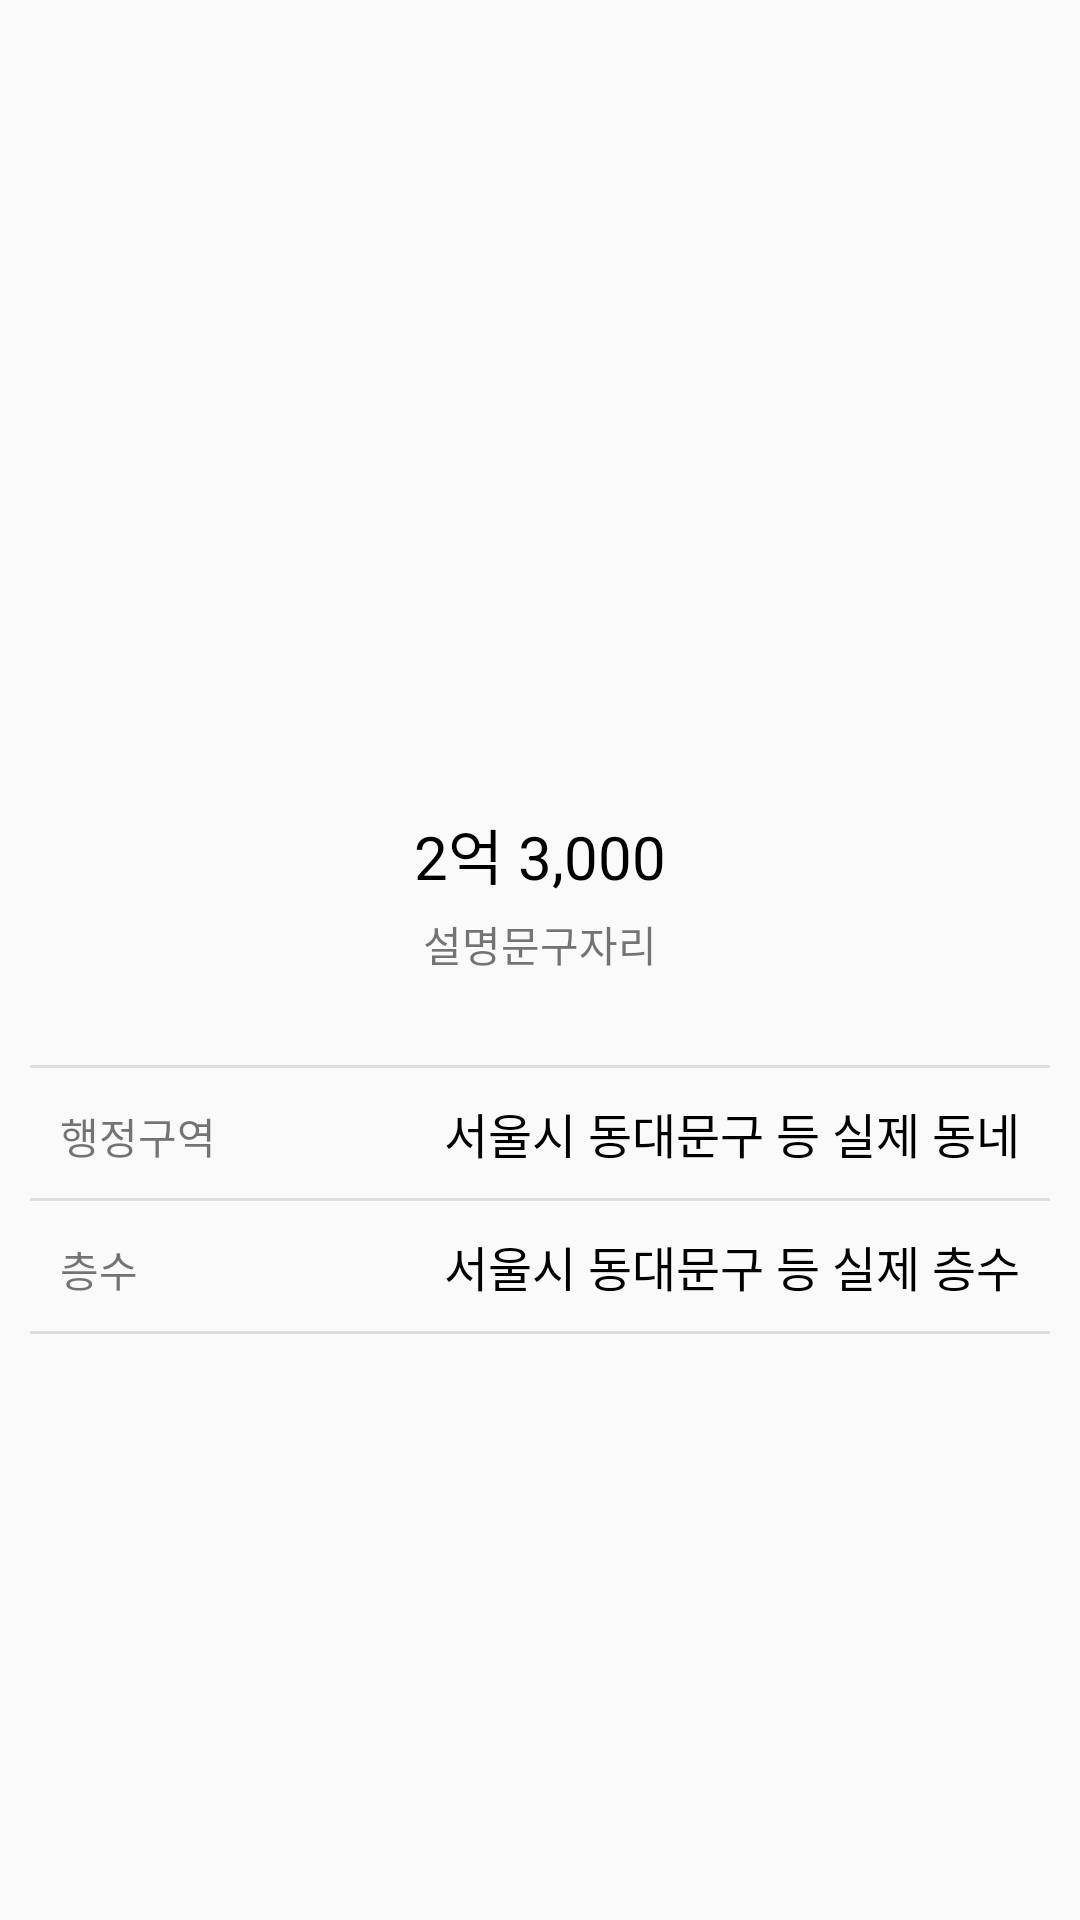

The Android layout XML behind this screen, and the referenced resources:
<!-- AndroidManifest.xml: activity theme Theme.AppCompat.DayNight.NoActionBar -->
<!-- res/layout/activity_view_room_detail.xml -->
<?xml version="1.0" encoding="utf-8"?>
<LinearLayout
    xmlns:android="http://schemas.android.com/apk/res/android"
    xmlns:app="http://schemas.android.com/apk/res-auto"
    xmlns:tools="http://schemas.android.com/tools"
    android:layout_width="match_parent"
    android:layout_height="match_parent"
    tools:context=".ViewRoomDetailActivity"
    android:orientation="vertical">

    <ImageView
        android:layout_width="match_parent"
        android:layout_height="250dp"
        android:src="@mipmap/ic_launcher"
        android:scaleType="centerCrop"/>

    <LinearLayout
        android:layout_width="match_parent"
        android:layout_height="wrap_content"
        android:orientation="vertical"
        android:gravity="center"
        android:padding="20dp">

        <TextView
            android:id="@+id/txtPrice"
            android:layout_width="wrap_content"
            android:layout_height="wrap_content"
            android:text="2억 3,000"
            android:textColor="@color/black"
            android:textSize="20sp"/>

        <TextView
            android:id="@+id/txtDescription"
            android:layout_width="wrap_content"
            android:layout_height="wrap_content"
            android:text="설명문구자리"
            android:layout_marginTop="5dp"/>


    </LinearLayout>

    <LinearLayout
        android:layout_width="match_parent"
        android:layout_height="wrap_content"
        android:padding="10dp"
        android:orientation="vertical">

        <TextView
            android:layout_width="match_parent"
            android:layout_height="1dp"
            android:background="#DFDFDF"/>

        <LinearLayout
            android:layout_width="match_parent"
            android:layout_height="wrap_content"
            android:padding="10dp"
            android:orientation="horizontal"
            android:layout_gravity="center_vertical">

            <TextView
                android:layout_width="wrap_content"
                android:layout_height="wrap_content"
                android:text="행정구역" />

            <TextView
                android:layout_width="0dp"
                android:layout_height="wrap_content"
                android:layout_weight="1"/>

            <TextView
                android:id="@+id/txtAddress"
                android:layout_width="wrap_content"
                android:layout_height="wrap_content"
                android:textColor="@color/black"
                android:textSize="16sp"
                android:text="서울시 동대문구 등 실제 동네"/>

        </LinearLayout>

        <TextView
            android:layout_width="match_parent"
            android:layout_height="1dp"
            android:background="#DFDFDF"/>

        <LinearLayout
            android:layout_width="match_parent"
            android:layout_height="wrap_content"
            android:padding="10dp"
            android:orientation="horizontal"
            android:layout_gravity="center_vertical">

            <TextView
                android:layout_width="wrap_content"
                android:layout_height="wrap_content"
                android:text="층수"/>

            <TextView
                android:layout_width="0dp"
                android:layout_height="wrap_content"
                android:layout_weight="1"/>

            <TextView
                android:id="@+id/txtFloor"
                android:layout_width="wrap_content"
                android:layout_height="wrap_content"
                android:textColor="@color/black"
                android:textSize="16sp"
                android:text="서울시 동대문구 등 실제 층수"/>

        </LinearLayout>

        <TextView
            android:layout_width="match_parent"
            android:layout_height="1dp"
            android:background="#DFDFDF"/>


    </LinearLayout>


</LinearLayout>
<!-- resources referenced by this layout -->
<resources>

  <!-- not gathered from this repository: default colours our renderer supplied (Android Studio template values) -->
  <color name="black">#FF000000</color>
</resources>
